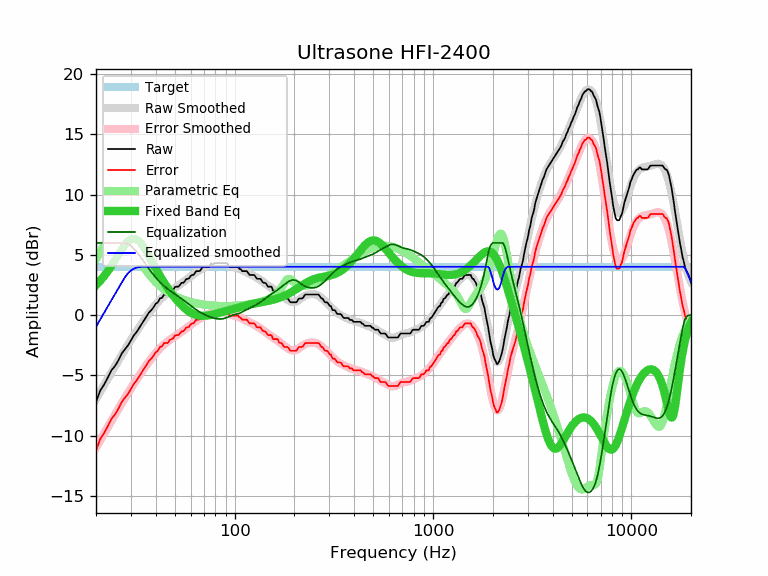

Source data for this figure (header and first rows):
frequency, raw, error, smoothed, error_smoothed, equalization, parametric_eq, equalized_raw, equalized_smoothed, target
20, -7.20, -11.22, -6.96, -10.98, 6.00, 2.50, -1.20, -0.96, 4.02
21, -6.26, -10.28, -6.36, -10.38, 6.00, 2.86, -0.26, -0.36, 4.02
22, -5.74, -9.76, -5.79, -9.81, 6.00, 3.26, 0.26, 0.21, 4.02
23, -5.14, -9.16, -5.24, -9.26, 6.00, 3.69, 0.86, 0.76, 4.02
24, -4.54, -8.56, -4.71, -8.73, 6.00, 4.14, 1.46, 1.29, 4.02
25, -4.19, -8.21, -4.21, -8.23, 6.00, 4.60, 1.81, 1.79, 4.02
26, -3.71, -7.73, -3.73, -7.75, 6.00, 5.05, 2.29, 2.27, 4.02
27, -3.16, -7.18, -3.27, -7.30, 6.00, 5.48, 2.84, 2.73, 4.02
28, -2.82, -6.84, -2.84, -6.87, 6.00, 5.84, 3.18, 3.16, 4.02
29, -2.50, -6.52, -2.44, -6.46, 5.92, 6.13, 3.43, 3.49, 4.02
30, -2.10, -6.12, -2.05, -6.07, 5.77, 6.30, 3.67, 3.72, 4.02
31, -1.68, -5.70, -1.68, -5.70, 5.54, 6.36, 3.86, 3.86, 4.02
32, -1.41, -5.43, -1.33, -5.35, 5.28, 6.30, 3.87, 3.94, 4.02
33, -1.06, -5.08, -1.00, -5.02, 5.00, 6.13, 3.94, 4.00, 4.02
34, -0.72, -4.74, -0.68, -4.70, 4.70, 5.89, 3.98, 4.02, 4.02
35, -0.39, -4.41, -0.38, -4.40, 4.40, 5.59, 4.01, 4.02, 4.02
36, -0.08, -4.10, -0.09, -4.11, 4.11, 5.25, 4.03, 4.02, 4.02
37, 0.23, -3.79, 0.18, -3.84, 3.84, 4.90, 4.07, 4.02, 4.02
38, 0.42, -3.60, 0.43, -3.59, 3.59, 4.55, 4.01, 4.02, 4.02
39, 0.66, -3.36, 0.67, -3.35, 3.35, 4.21, 4.01, 4.02, 4.02
40, 0.95, -3.07, 0.89, -3.13, 3.13, 3.88, 4.08, 4.02, 4.02
41, 1.07, -2.95, 1.09, -2.93, 2.93, 3.57, 4.00, 4.02, 4.02
42, 1.39, -2.63, 1.27, -2.75, 2.75, 3.27, 4.14, 4.02, 4.02
43, 1.44, -2.58, 1.44, -2.58, 2.58, 2.99, 4.02, 4.02, 4.02
44, 1.70, -2.32, 1.59, -2.43, 2.43, 2.72, 4.13, 4.02, 4.02
45, 1.72, -2.30, 1.72, -2.30, 2.30, 2.48, 4.02, 4.02, 4.02
46, 1.72, -2.30, 1.85, -2.17, 2.17, 2.24, 3.90, 4.02, 4.02
47, 1.96, -2.06, 1.96, -2.06, 2.06, 2.03, 4.02, 4.02, 4.02
48, 2.04, -1.98, 2.07, -1.95, 1.95, 1.82, 3.99, 4.02, 4.02
49, 2.11, -1.91, 2.17, -1.85, 1.85, 1.63, 3.96, 4.02, 4.02
50, 2.34, -1.68, 2.27, -1.76, 1.76, 1.45, 4.10, 4.02, 4.02
51, 2.37, -1.65, 2.36, -1.66, 1.66, 1.28, 4.03, 4.02, 4.02
52, 2.37, -1.65, 2.46, -1.57, 1.57, 1.12, 3.94, 4.02, 4.02
53, 2.51, -1.51, 2.55, -1.47, 1.47, 0.97, 3.98, 4.02, 4.02
54, 2.69, -1.33, 2.65, -1.37, 1.37, 0.83, 4.07, 4.02, 4.02
55, 2.69, -1.33, 2.74, -1.28, 1.28, 0.70, 3.97, 4.02, 4.02
56, 2.80, -1.22, 2.84, -1.18, 1.18, 0.59, 3.98, 4.02, 4.02
57, 3.00, -1.02, 2.94, -1.09, 1.09, 0.48, 4.09, 4.02, 4.02
58, 3.02, -1.00, 3.03, -0.99, 0.99, 0.38, 4.01, 4.02, 4.02
59, 3.07, -0.95, 3.13, -0.89, 0.89, 0.30, 3.96, 4.02, 4.02
60, 3.26, -0.76, 3.22, -0.80, 0.80, 0.22, 4.06, 4.02, 4.02
61, 3.34, -0.68, 3.31, -0.71, 0.71, 0.16, 4.05, 4.02, 4.02
62, 3.34, -0.68, 3.40, -0.62, 0.62, 0.11, 3.96, 4.02, 4.02
63, 3.49, -0.53, 3.48, -0.54, 0.54, 0.06, 4.03, 4.02, 4.02
64, 3.66, -0.36, 3.56, -0.46, 0.46, 0.02, 4.12, 4.02, 4.02
65, 3.66, -0.36, 3.64, -0.38, 0.38, -0.00, 4.04, 4.02, 4.02
66, 3.66, -0.36, 3.71, -0.31, 0.31, -0.03, 3.97, 4.02, 4.02
67, 3.69, -0.33, 3.77, -0.25, 0.25, -0.04, 3.94, 4.02, 4.02
68, 3.86, -0.16, 3.83, -0.19, 0.19, -0.05, 4.05, 4.02, 4.02
69, 3.99, -0.03, 3.89, -0.13, 0.13, -0.05, 4.12, 4.02, 4.02
70, 3.99, -0.03, 3.94, -0.08, 0.08, -0.05, 4.07, 4.02, 4.02
71, 3.99, -0.03, 3.99, -0.03, 0.03, -0.04, 4.02, 4.02, 4.02
72, 3.99, -0.03, 4.04, 0.01, -0.01, -0.03, 3.98, 4.02, 4.02
73, 3.99, -0.03, 4.08, 0.06, -0.06, -0.02, 3.93, 4.02, 4.02
74, 4.01, -0.01, 4.12, 0.10, -0.10, -0.00, 3.91, 4.02, 4.02
75, 4.16, 0.14, 4.15, 0.13, -0.13, 0.01, 4.03, 4.02, 4.02
76, 4.31, 0.29, 4.19, 0.17, -0.17, 0.03, 4.14, 4.02, 4.02
77, 4.17, 0.15, 4.22, 0.20, -0.20, 0.05, 3.97, 4.02, 4.02
78, 4.28, 0.26, 4.25, 0.23, -0.23, 0.07, 4.05, 4.02, 4.02
79, 4.31, 0.29, 4.27, 0.25, -0.25, 0.09, 4.06, 4.02, 4.02
... 553 more rows
